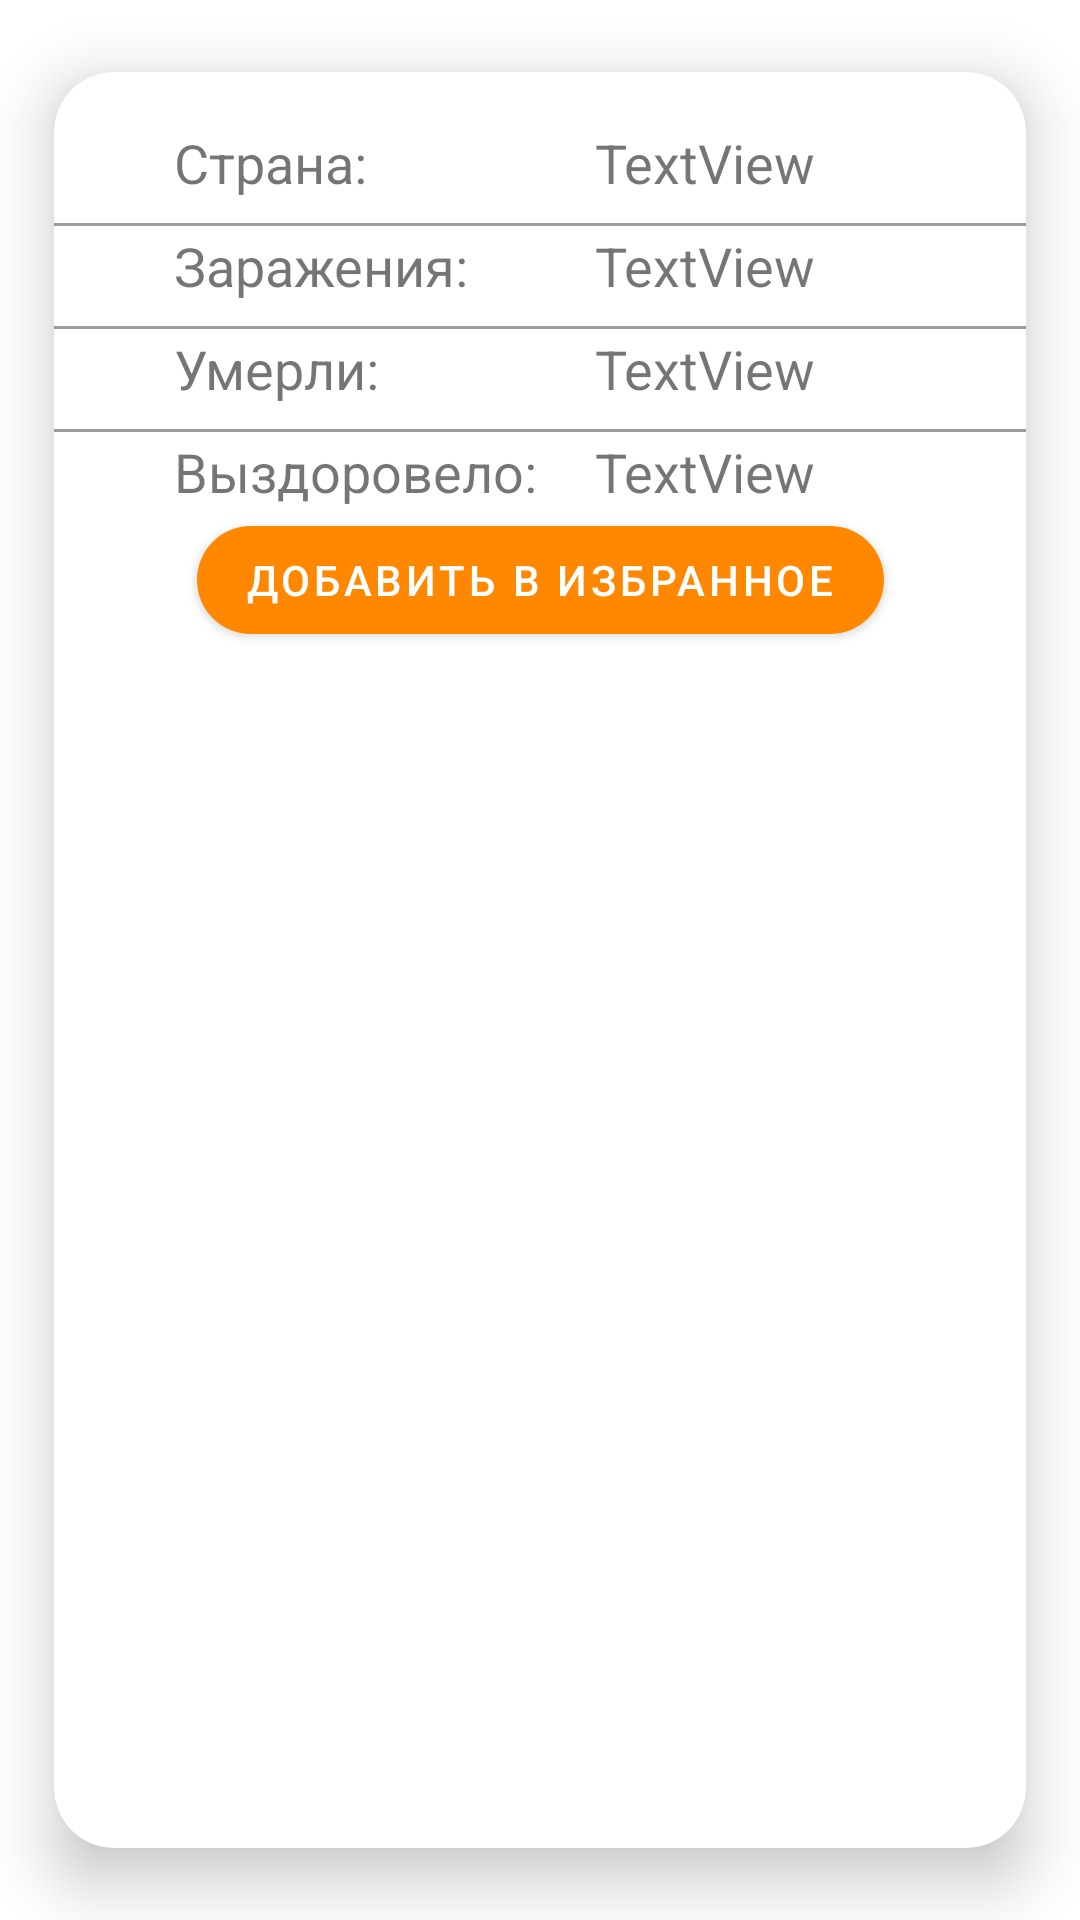

Here is an Android app screen rendered from its layout file. Give the layout XML and the strings, colors and styles it references.
<!-- AndroidManifest.xml: application theme Theme.CVN -->
<!-- res/layout/details_fragment.xml -->
<?xml version="1.0" encoding="utf-8"?>
<androidx.cardview.widget.CardView xmlns:android="http://schemas.android.com/apk/res/android"
    xmlns:app="http://schemas.android.com/apk/res-auto"
    xmlns:tools="http://schemas.android.com/tools"
    android:layout_width="match_parent"
    android:layout_height="wrap_content"
    android:layout_margin="8dp"
    app:cardCornerRadius="20dp"
    app:cardElevation="12dp"
    app:cardUseCompatPadding="true">

    <androidx.constraintlayout.widget.ConstraintLayout
        android:layout_width="match_parent"
        android:layout_height="wrap_content"
        android:paddingTop="@dimen/paddingTop8"
        android:paddingBottom="@dimen/paddingBottom8">


        <TextView
            android:id="@+id/textView4"
            style="@style/detailsView1"
            android:layout_width="wrap_content"
            android:layout_height="wrap_content"
            android:text="@string/country"
            app:layout_constraintStart_toStartOf="parent"
            app:layout_constraintTop_toTopOf="parent" />


        <TextView
            android:id="@+id/tv_country"
            style="@style/detailsView2"
            android:layout_width="wrap_content"
            android:layout_height="wrap_content"
            android:text="TextView"
            app:layout_constraintEnd_toEndOf="parent"
            app:layout_constraintTop_toTopOf="parent" />

        <View
            android:id="@+id/view2"
            android:layout_width="match_parent"
            android:layout_height="1dp"
            android:layout_marginTop="8dp"
            android:background="#63000000"
            app:layout_constraintTop_toBottomOf="@id/tv_country" />


        <TextView
            android:id="@+id/textView5"
            style="@style/detailsView1"
            android:layout_width="wrap_content"
            android:layout_height="wrap_content"
            android:text="@string/Infestations"
            app:layout_constraintStart_toStartOf="parent"
            app:layout_constraintTop_toBottomOf="@+id/textView4" />

        <TextView
            android:id="@+id/tv_cases"
            style="@style/detailsView2"
            android:layout_width="wrap_content"
            android:layout_height="wrap_content"
            android:text="TextView"
            app:layout_constraintEnd_toEndOf="parent"
            app:layout_constraintTop_toBottomOf="@+id/tv_country" />

        <View
            android:id="@+id/view3"
            android:layout_width="match_parent"
            android:layout_height="1dp"
            android:layout_marginTop="8dp"
            android:background="#63000000"
            app:layout_constraintTop_toBottomOf="@id/tv_cases" />

        <TextView
            android:id="@+id/textView6"
            style="@style/detailsView1"
            android:layout_width="wrap_content"
            android:layout_height="wrap_content"
            android:text="@string/died"
            app:layout_constraintStart_toStartOf="parent"
            app:layout_constraintTop_toBottomOf="@+id/textView5" />


        <TextView
            android:id="@+id/tv_deaths"
            style="@style/detailsView2"
            android:layout_width="wrap_content"
            android:layout_height="wrap_content"
            android:text="TextView"
            app:layout_constraintEnd_toEndOf="parent"
            app:layout_constraintTop_toBottomOf="@+id/tv_cases" />

        <View
            android:id="@+id/view4"
            android:layout_width="match_parent"
            android:layout_height="1dp"
            android:layout_marginTop="8dp"
            android:background="#63000000"
            app:layout_constraintTop_toBottomOf="@id/tv_deaths" />


        <TextView
            android:id="@+id/textView7"
            style="@style/detailsView1"
            android:layout_width="wrap_content"
            android:layout_height="wrap_content"
            android:text="@string/recovered"
            app:layout_constraintStart_toStartOf="parent"
            app:layout_constraintTop_toBottomOf="@+id/textView6" />

        <TextView
            android:id="@+id/tv_recovered"
            style="@style/detailsView2"
            android:layout_width="wrap_content"
            android:layout_height="wrap_content"
            android:text="TextView"
            app:layout_constraintEnd_toEndOf="parent"
            app:layout_constraintTop_toBottomOf="@+id/tv_deaths" />

        <com.google.android.material.button.MaterialButton
            android:id="@+id/buttonInsertFavoriteFragment"
            android:layout_width="wrap_content"
            android:layout_height="wrap_content"
            android:text="@string/addToFavorite"
            app:backgroundTint="@android:color/holo_orange_dark"
            app:cornerRadius="100dp"
            app:layout_constraintEnd_toEndOf="parent"
            app:layout_constraintStart_toStartOf="parent"
            app:layout_constraintTop_toBottomOf="@+id/textView7" />

    </androidx.constraintlayout.widget.ConstraintLayout>

</androidx.cardview.widget.CardView>
<!-- resources referenced by this layout -->
<resources>
  <dimen name="paddingBottom8">8dp</dimen>
  <dimen name="paddingTop8">8dp</dimen>
  <string name="Infestations">Заражения:</string>
  <string name="addToFavorite">Добавить в Избранное</string>
  <string name="country">Страна:</string>
  <string name="died">Умерли:</string>
  <string name="recovered">Выздоровело:</string>
  <style name="detailsView1">
          <item name="android:layout_marginTop">@dimen/marginTop10</item>
          <item name="android:textSize">@dimen/textSize18</item>
          <item name="android:layout_marginStart">@dimen/marginStart40</item>
      </style>
  <style name="detailsView2">
          <item name="android:layout_marginEnd">@dimen/marginEnd70</item>
          <item name="android:layout_marginTop">@dimen/marginTop10</item>
          <item name="android:textSize">@dimen/textSize18</item>
      </style>
  <style name="Theme.CVN" parent="Theme.MaterialComponents.DayNight.NoActionBar">
          
          <item name="colorPrimary">@color/purple_500</item>
          <item name="colorPrimaryVariant">@color/purple_700</item>
          <item name="colorOnPrimary">@color/white</item>
          
          <item name="colorSecondary">@color/teal_200</item>
          <item name="colorSecondaryVariant">@color/teal_700</item>
          <item name="colorOnSecondary">@color/black</item>
          
          <item name="android:statusBarColor" tools:targetApi="l">?attr/colorPrimaryVariant</item>
          
      </style>
  <dimen name="marginTop10">10dp</dimen>
  <dimen name="textSize18">18sp</dimen>
  <dimen name="marginStart40">40dp</dimen>
  <dimen name="marginEnd70">70dp</dimen>
  <color name="purple_500">#FF6200EE</color>
  <color name="purple_700">#FF3700B3</color>
  <color name="white">#FFFFFFFF</color>
  <color name="teal_200">#FF03DAC5</color>
  <color name="teal_700">#FF018786</color>
  <color name="black">#FF000000</color>
</resources>
